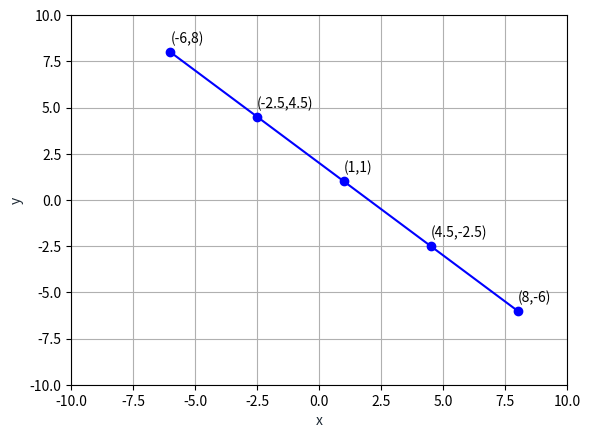

Write the Python code that produced this figure.
import matplotlib.pyplot as plt
import numpy as  np
# X vector contain X1,X2
X=np.array([-6,8])
# Y vector contain Y1,Y2
Y=np.array([8,-6])
m=1
n=3
c= float(m/(m+n))
d= float(n/(m+n))

a_arr=c*np.array([-6,8])
b_arr=d*np.array([8,-6])
out_arr= (a_arr + b_arr)
print(out_arr)
r=1
s=1
p= float(r/(r+s))
q= float(s/(r+s))
e_arr=p*np.array([-6,8])
f_arr=q*np.array([8,-6])
out_arr=(e_arr + f_arr)
print(out_arr)
u=3
v=1
i= float(u/(u+v))
j= float(v/(u+v))
k_arr=i*np.array([-6,8])
l_arr=j*np.array([8,-6])
out_arr= (k_arr + l_arr)
print(out_arr)


X=([-6,-2.5,1,4.5,8])
Y=([8,4.5,1,-2.5,-6])
plt.plot(X,Y,color='blue',marker='o')
# plt.scatter(a_arr,e_arr,k_arr)
# plt.scatter(b_arr,f_arr,l_arr)
plt.xlim(-10,10)
plt.ylim(-10,10)
plt.xlabel('x-axis')
plt.ylabel('y-axis')
plt.xlabel('x', color='#1C2833')
plt.ylabel('y', color='#1C2833')
for i,j in zip(X,Y):
    plt.text(i,j+0.5,'({},{})'.format(i,j))
plt.grid()
plt.show()
